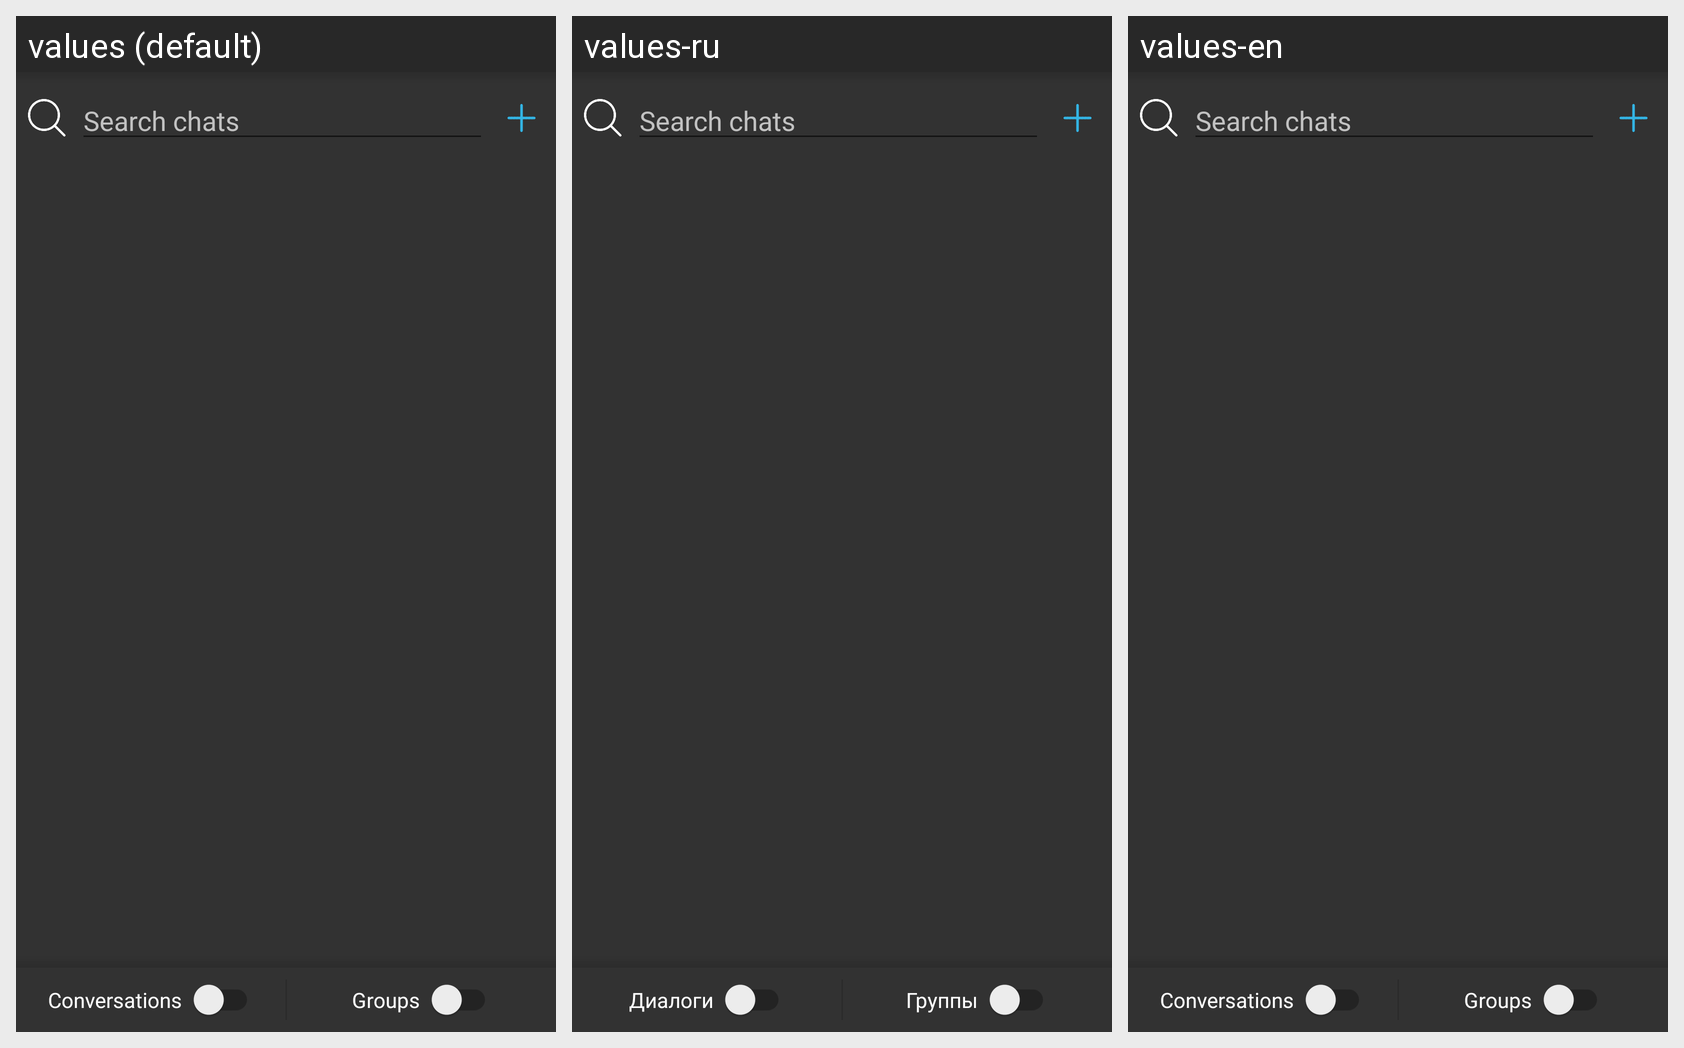

The same Android screen rendered under several of its app's locales, left to right. List the strings drawn on it with the default value and each locale's translation.
Android screen res/layout/fragment_chats_page.xml rendered under 3 locales, left to right: values (default), values-ru, values-en. Device: Nexus 5 (rendered at 1080×1920; each locale shown at half size, 540×960, under a caption strip naming it); theme AppTheme.
Strings drawn on this screen, with the default value and each locale's value (text and hints the layout hard-codes, and strings that could not be matched under every locale, appear in the picture but are not listed):

chats_filter_dialogs
  values: Conversations
  values-ru: Диалоги
  values-en: Conversations

chats_filter_groups
  values: Groups
  values-ru: Группы
  values-en: Groups
